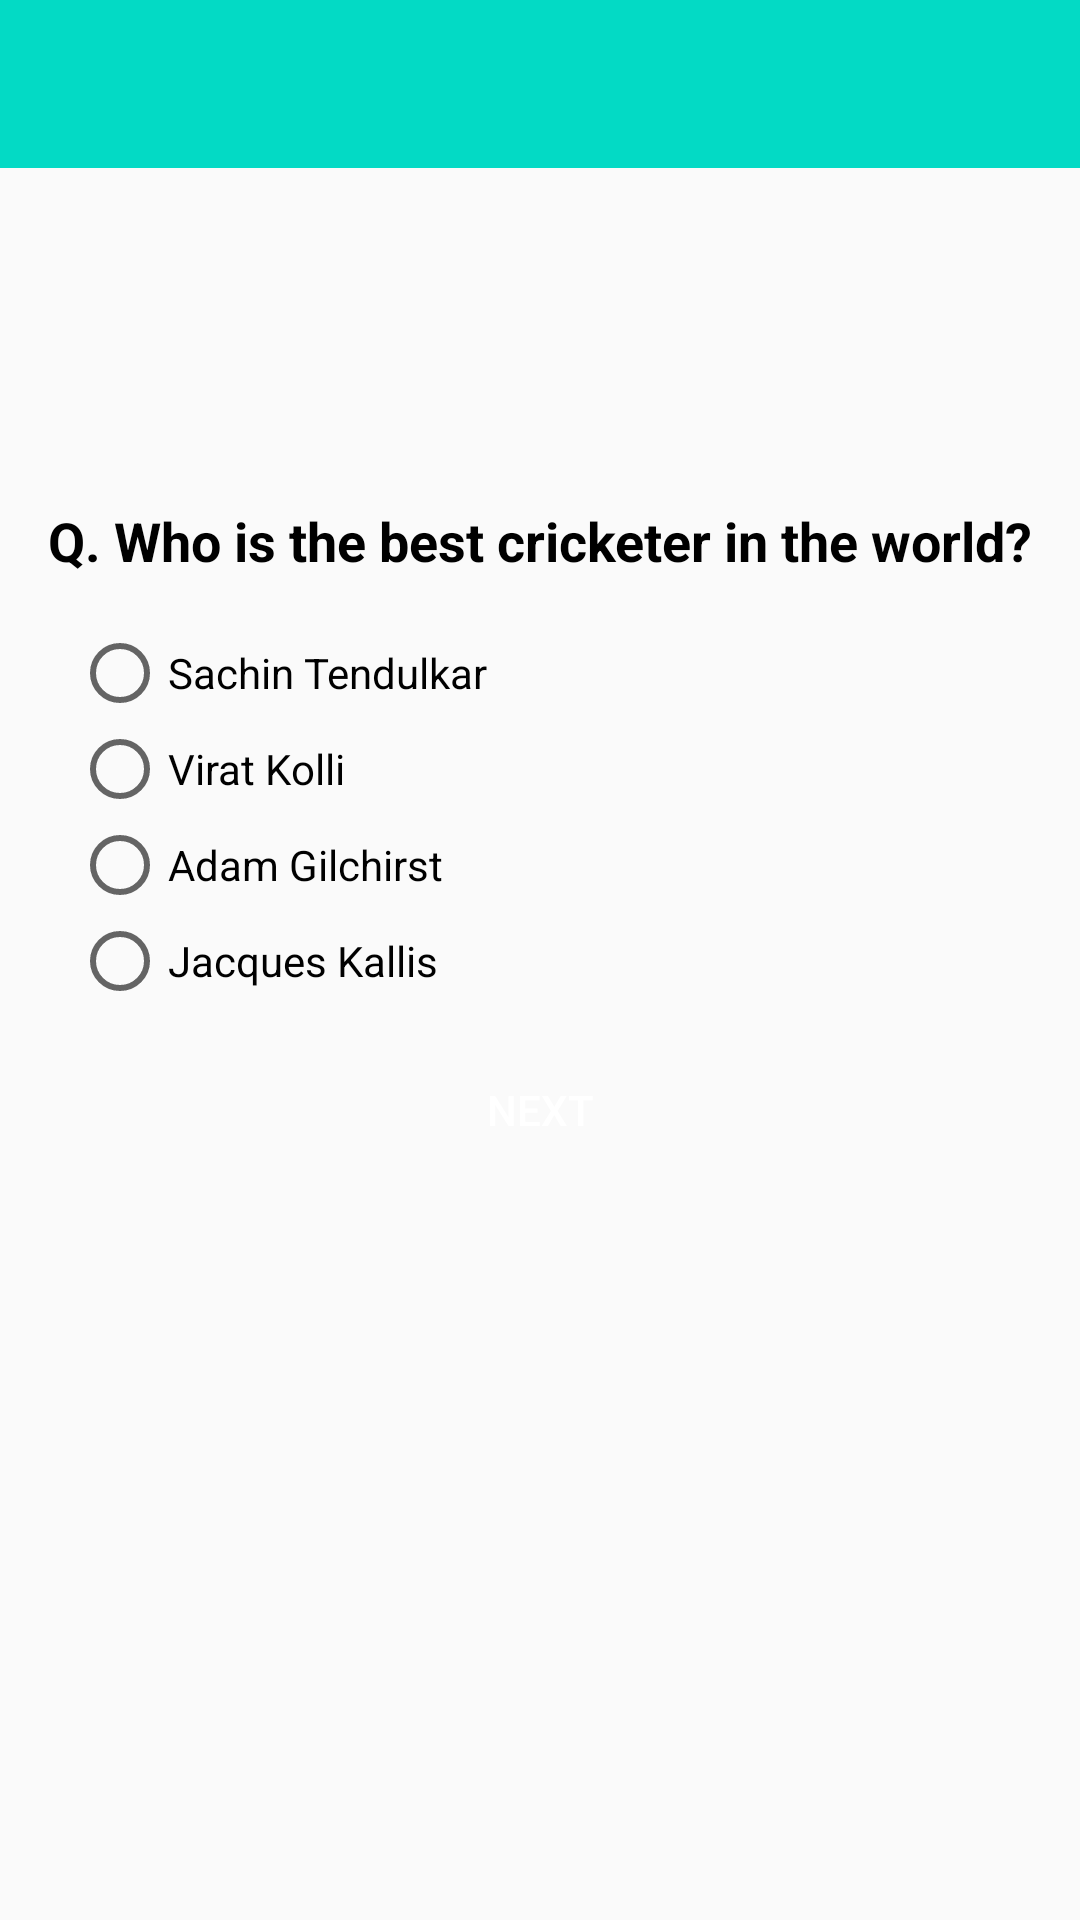

This screen was rendered from an Android layout file. Write that file and the resources it references.
<!-- AndroidManifest.xml: activity theme AppTheme.NoActionBar -->
<!-- res/layout/activity_sports.xml -->
<?xml version="1.0" encoding="utf-8"?>
<androidx.constraintlayout.widget.ConstraintLayout xmlns:android="http://schemas.android.com/apk/res/android"
    xmlns:app="http://schemas.android.com/apk/res-auto"
    xmlns:tools="http://schemas.android.com/tools"
    android:layout_width="match_parent"
    android:layout_height="match_parent"
    tools:context=".presentation.activity.SportsActivity">

    <androidx.appcompat.widget.Toolbar
        android:layout_width="match_parent"
        android:layout_height="?attr/actionBarSize"
        android:id="@+id/toolbar"
        android:background="@color/colorAccent"
        app:layout_constraintStart_toStartOf="parent"
        app:layout_constraintTop_toTopOf="parent"/>

    <androidx.constraintlayout.widget.Guideline
        android:layout_width="wrap_content"
        android:layout_height="wrap_content"
        android:orientation="horizontal"
        app:layout_constraintGuide_percent="0.25"
        android:id="@+id/gl_25"/>

    <TextView
        android:layout_width="match_parent"
        android:layout_height="wrap_content"
        android:layout_marginStart="8dp"
        android:padding="8dp"
        android:textSize="18sp"
        android:textStyle="bold"
        android:textColor="@android:color/black"
        android:text="@string/best_cricketer"
        android:id="@+id/tv_name"
        app:layout_constraintStart_toStartOf="parent"
        app:layout_constraintTop_toBottomOf="@id/gl_25"/>

    <RadioGroup
        android:layout_width="match_parent"
        android:layout_height="wrap_content"
        android:layout_marginTop="8dp"
        android:layout_marginStart="24dp"
        app:layout_constraintStart_toStartOf="parent"
        app:layout_constraintTop_toBottomOf="@id/tv_name"
        android:id="@+id/rg_cricket">

        <RadioButton
            android:layout_width="wrap_content"
            android:layout_height="wrap_content"
            android:text="@string/sachin_tendulkar"/>

        <RadioButton
            android:layout_width="wrap_content"
            android:layout_height="wrap_content"
            android:text="@string/virat_kolli"/>

        <RadioButton
            android:layout_width="wrap_content"
            android:layout_height="wrap_content"
            android:text="@string/adam_gilchirst"/>

        <RadioButton
            android:layout_width="wrap_content"
            android:layout_height="wrap_content"
            android:text="@string/jacques_kallis"/>

    </RadioGroup>


    <Button
        android:id="@+id/btn_next"
        android:layout_width="wrap_content"
        android:layout_height="wrap_content"
        android:layout_marginTop="8dp"
        android:padding="16dp"
        android:textColor="@android:color/white"
        android:background="@drawable/background_btn"
        android:text="@string/next"
        app:layout_constraintEnd_toEndOf="parent"
        app:layout_constraintStart_toStartOf="parent"
        app:layout_constraintTop_toBottomOf="@id/rg_cricket" />

</androidx.constraintlayout.widget.ConstraintLayout>
<!-- resources referenced by this layout -->
<resources>
  <string name="adam_gilchirst">Adam Gilchirst</string>
  <string name="best_cricketer">Q. Who is the best cricketer in the world?</string>
  <string name="jacques_kallis">Jacques Kallis</string>
  <string name="next">Next</string>
  <string name="sachin_tendulkar">Sachin Tendulkar</string>
  <string name="virat_kolli">Virat Kolli</string>
  <style name="AppTheme.NoActionBar">
          <item name="windowActionBar">false</item>
          <item name="windowNoTitle">true</item>
          <item name="android:textColorPrimary">@android:color/white</item>
      </style>
  <!-- not gathered from this repository: default colours our renderer supplied (Android Studio template values) -->
  <color name="colorAccent">#FF03DAC5</color>
</resources>
